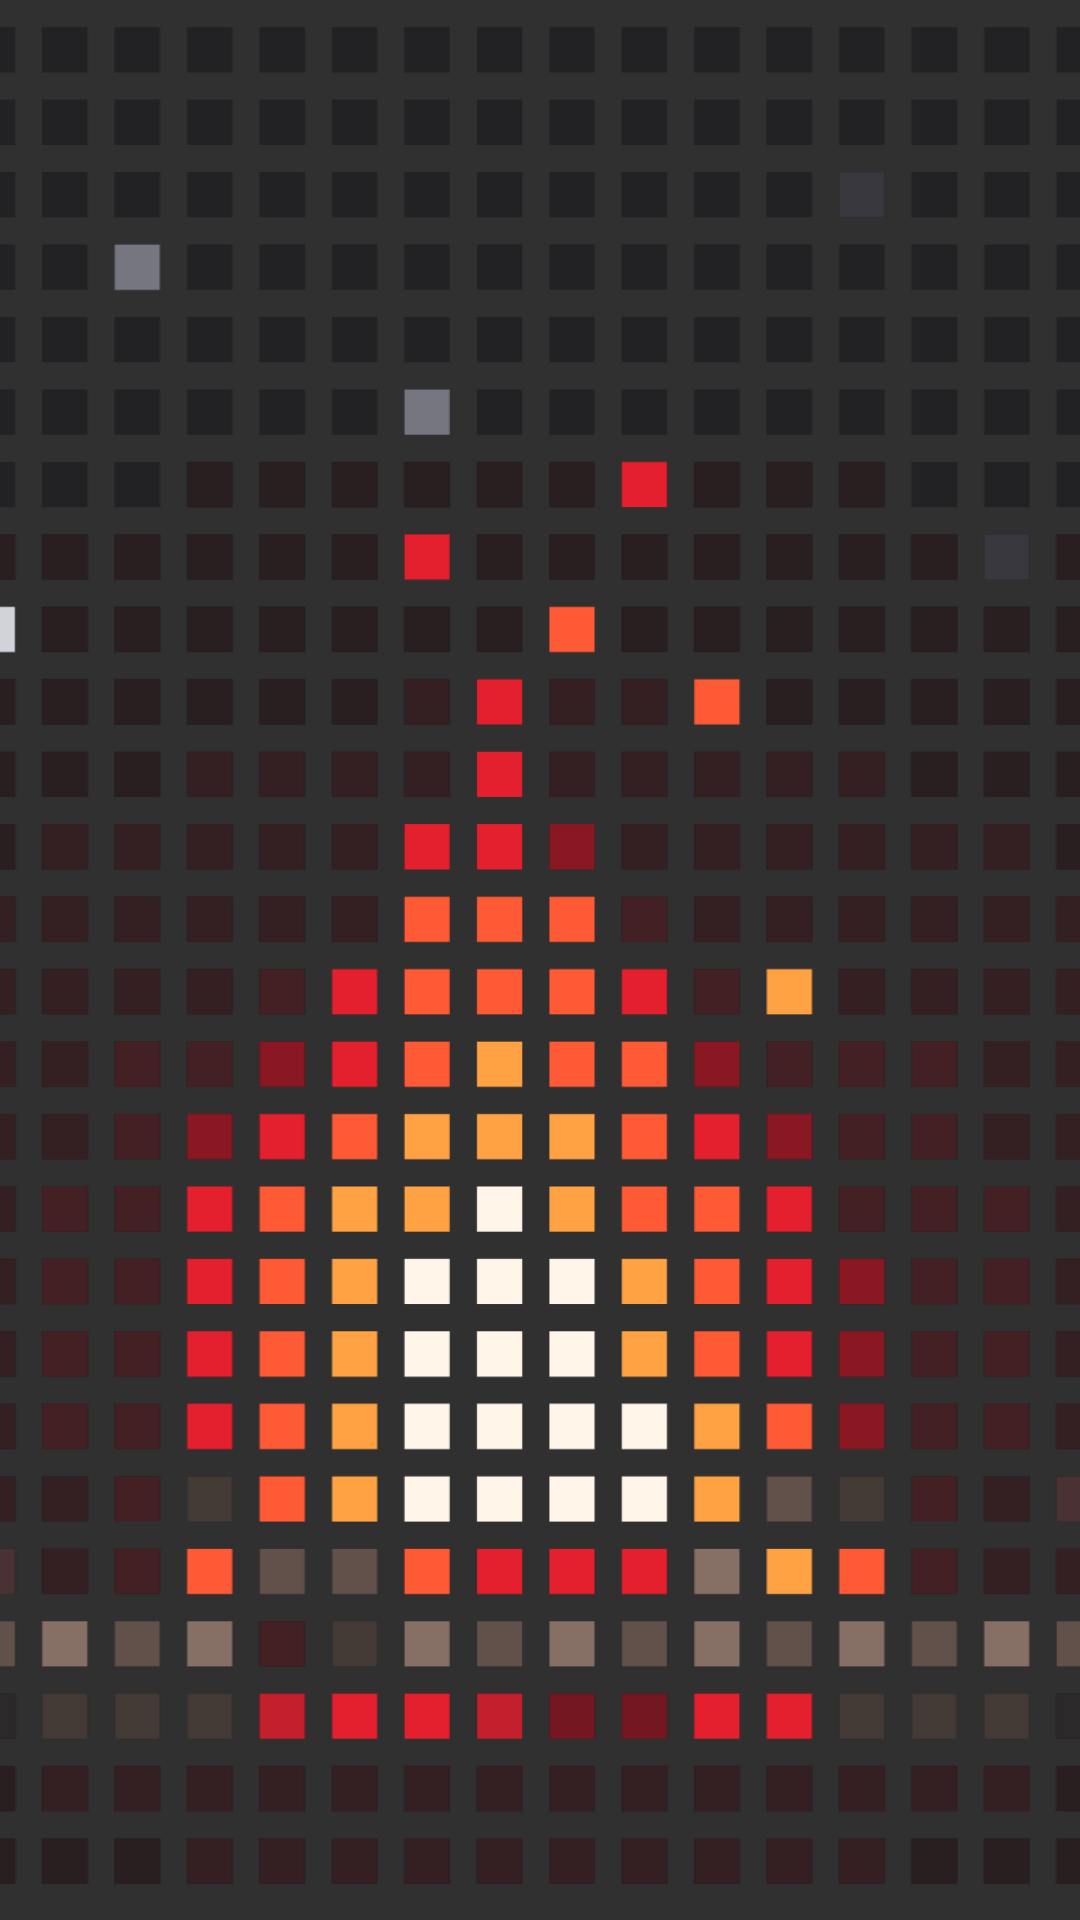

Produce the Android XML layout that renders to this screen, including the resource entries it uses.
<!-- AndroidManifest.xml: application theme Theme.Commandcenter -->
<!-- res/layout/widget_campfire_full_scene.xml -->
<?xml version="1.0" encoding="utf-8"?>
<FrameLayout xmlns:android="http://schemas.android.com/apk/res/android"
    android:layout_width="match_parent"
    android:layout_height="match_parent">

    <ImageView
        android:layout_width="match_parent"
        android:layout_height="match_parent"
        android:contentDescription="@null"
        android:scaleType="centerCrop"
        android:src="@drawable/widget_campfire_full_bg" />

    <ViewFlipper
        android:id="@+id/widget_campfire_full_flipper"
        android:layout_width="match_parent"
        android:layout_height="match_parent"
        android:autoStart="true"
        android:flipInterval="165">

        <ImageView android:layout_width="match_parent" android:layout_height="match_parent" android:scaleType="centerCrop" android:contentDescription="@null" android:src="@drawable/widget_campfire_full_00" />
        <ImageView android:layout_width="match_parent" android:layout_height="match_parent" android:scaleType="centerCrop" android:contentDescription="@null" android:src="@drawable/widget_campfire_full_01" />
        <ImageView android:layout_width="match_parent" android:layout_height="match_parent" android:scaleType="centerCrop" android:contentDescription="@null" android:src="@drawable/widget_campfire_full_02" />
        <ImageView android:layout_width="match_parent" android:layout_height="match_parent" android:scaleType="centerCrop" android:contentDescription="@null" android:src="@drawable/widget_campfire_full_03" />
        <ImageView android:layout_width="match_parent" android:layout_height="match_parent" android:scaleType="centerCrop" android:contentDescription="@null" android:src="@drawable/widget_campfire_full_04" />
        <ImageView android:layout_width="match_parent" android:layout_height="match_parent" android:scaleType="centerCrop" android:contentDescription="@null" android:src="@drawable/widget_campfire_full_05" />
        <ImageView android:layout_width="match_parent" android:layout_height="match_parent" android:scaleType="centerCrop" android:contentDescription="@null" android:src="@drawable/widget_campfire_full_06" />
        <ImageView android:layout_width="match_parent" android:layout_height="match_parent" android:scaleType="centerCrop" android:contentDescription="@null" android:src="@drawable/widget_campfire_full_07" />
        <ImageView android:layout_width="match_parent" android:layout_height="match_parent" android:scaleType="centerCrop" android:contentDescription="@null" android:src="@drawable/widget_campfire_full_08" />
        <ImageView android:layout_width="match_parent" android:layout_height="match_parent" android:scaleType="centerCrop" android:contentDescription="@null" android:src="@drawable/widget_campfire_full_09" />
        <ImageView android:layout_width="match_parent" android:layout_height="match_parent" android:scaleType="centerCrop" android:contentDescription="@null" android:src="@drawable/widget_campfire_full_10" />
        <ImageView android:layout_width="match_parent" android:layout_height="match_parent" android:scaleType="centerCrop" android:contentDescription="@null" android:src="@drawable/widget_campfire_full_11" />
        <ImageView android:layout_width="match_parent" android:layout_height="match_parent" android:scaleType="centerCrop" android:contentDescription="@null" android:src="@drawable/widget_campfire_full_12" />
        <ImageView android:layout_width="match_parent" android:layout_height="match_parent" android:scaleType="centerCrop" android:contentDescription="@null" android:src="@drawable/widget_campfire_full_13" />
        <ImageView android:layout_width="match_parent" android:layout_height="match_parent" android:scaleType="centerCrop" android:contentDescription="@null" android:src="@drawable/widget_campfire_full_14" />
        <ImageView android:layout_width="match_parent" android:layout_height="match_parent" android:scaleType="centerCrop" android:contentDescription="@null" android:src="@drawable/widget_campfire_full_15" />

    </ViewFlipper>
</FrameLayout>
<!-- resources referenced by this layout -->
<resources>
  <!-- drawable widget_campfire_full_00: vector/xml drawable (drawable, 10294 chars, omitted) -->
  <!-- drawable widget_campfire_full_01: vector/xml drawable (drawable, 10412 chars, omitted) -->
  <!-- drawable widget_campfire_full_02: vector/xml drawable (drawable, 10427 chars, omitted) -->
  <!-- drawable widget_campfire_full_03: vector/xml drawable (drawable, 10427 chars, omitted) -->
  <!-- drawable widget_campfire_full_04: vector/xml drawable (drawable, 10324 chars, omitted) -->
  <!-- drawable widget_campfire_full_05: vector/xml drawable (drawable, 10131 chars, omitted) -->
  <!-- drawable widget_campfire_full_06: vector/xml drawable (drawable, 10055 chars, omitted) -->
  <!-- drawable widget_campfire_full_07: vector/xml drawable (drawable, 10055 chars, omitted) -->
  <!-- drawable widget_campfire_full_08: vector/xml drawable (drawable, 10339 chars, omitted) -->
  <!-- drawable widget_campfire_full_09: vector/xml drawable (drawable, 10427 chars, omitted) -->
  <!-- drawable widget_campfire_full_10: vector/xml drawable (drawable, 10427 chars, omitted) -->
  <!-- drawable widget_campfire_full_11: vector/xml drawable (drawable, 10442 chars, omitted) -->
  <!-- drawable widget_campfire_full_12: vector/xml drawable (drawable, 10339 chars, omitted) -->
  <!-- drawable widget_campfire_full_13: vector/xml drawable (drawable, 10116 chars, omitted) -->
  <!-- drawable widget_campfire_full_14: vector/xml drawable (drawable, 10040 chars, omitted) -->
  <!-- drawable widget_campfire_full_15: vector/xml drawable (drawable, 10040 chars, omitted) -->
  <!-- drawable widget_campfire_full_bg: vector/xml drawable (drawable, 14586 chars, omitted) -->
  <style name="Theme.Commandcenter" parent="android:Theme.Material.NoActionBar">
          <item name="android:fontFamily">sans</item>
          <item name="android:windowLightStatusBar">false</item>
          <item name="android:statusBarColor">@android:color/transparent</item>
          <item name="android:navigationBarColor">@color/hevynt_canvas</item>
          <item name="android:windowActionModeOverlay">true</item>
      </style>
  <color name="hevynt_canvas">#FF000000</color>
</resources>
